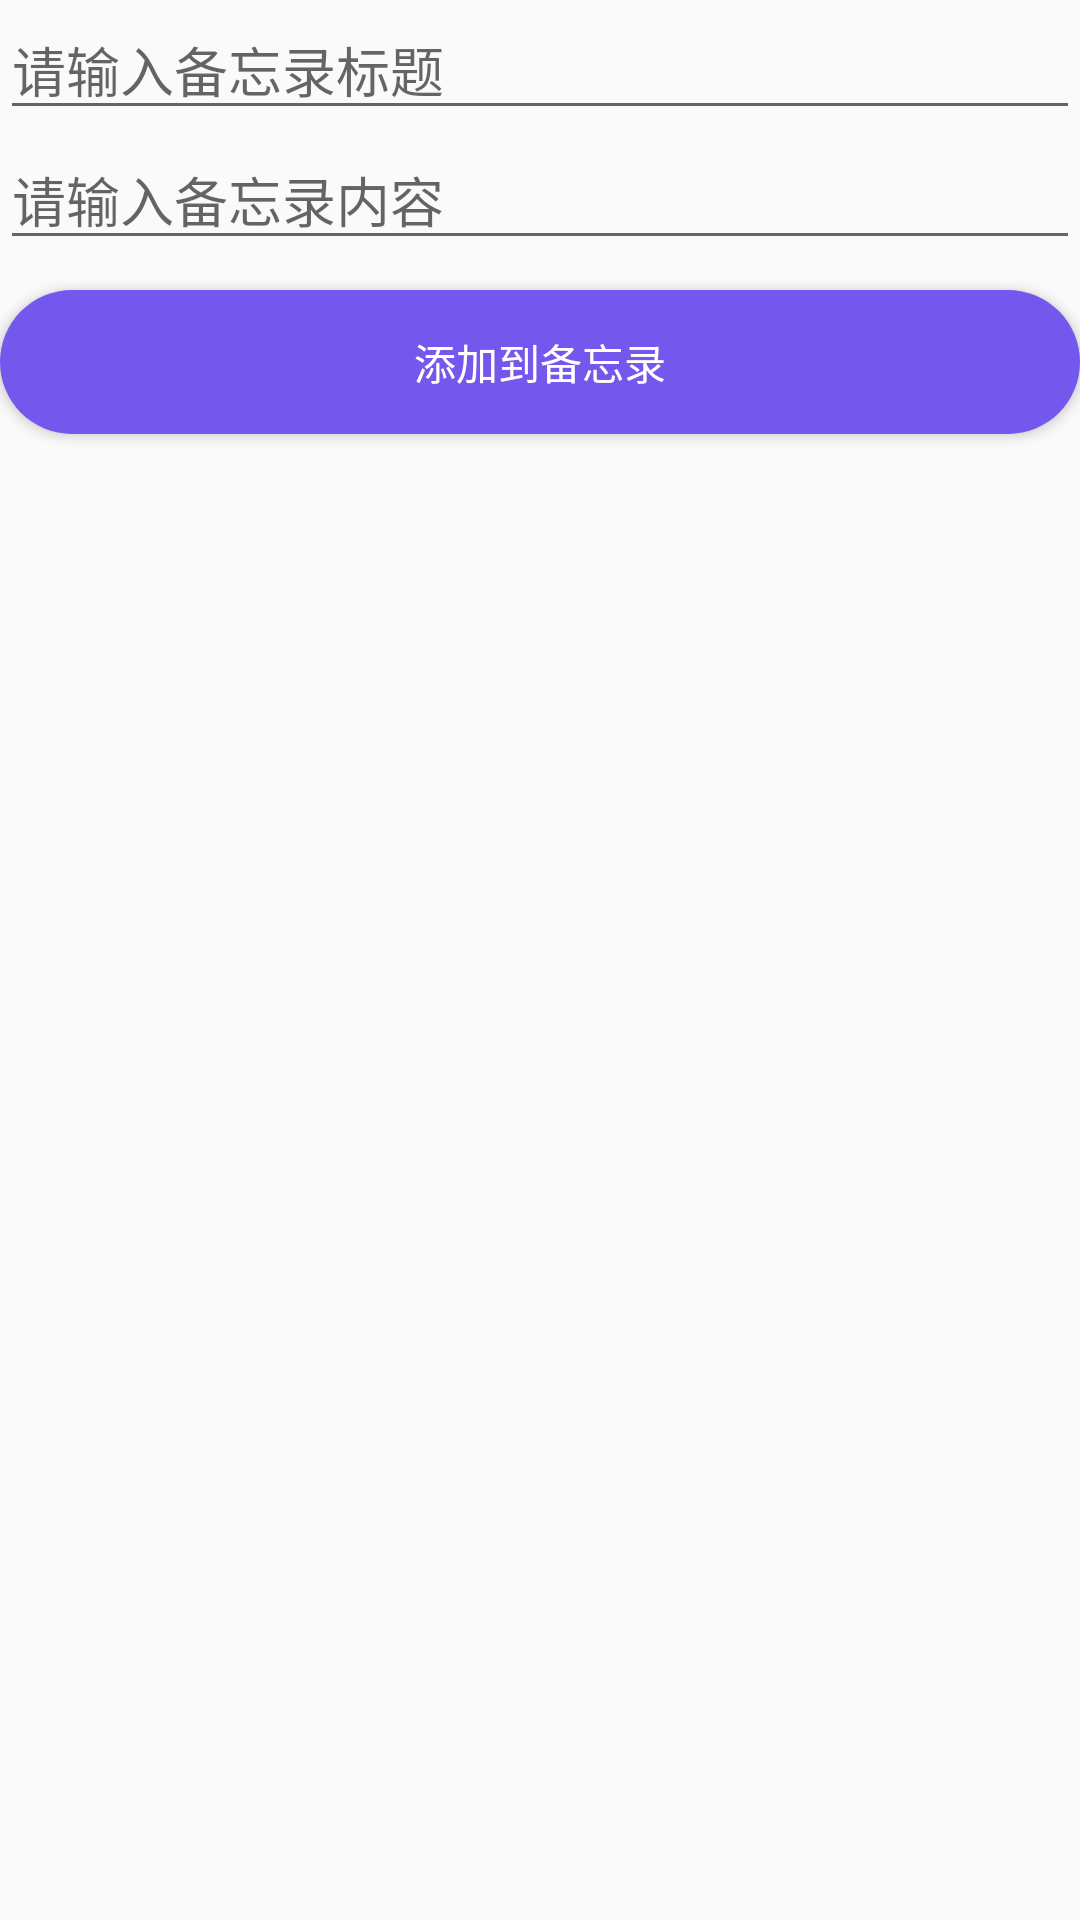

Write the Android layout XML for this screen, with the resource values it uses.
<!-- AndroidManifest.xml: application theme AppTheme -->
<!-- res/layout/fragment3.xml -->
<?xml version="1.0" encoding="utf-8"?>
<LinearLayout xmlns:android="http://schemas.android.com/apk/res/android"
    android:layout_width="match_parent"
    android:layout_height="match_parent"
    android:orientation="vertical"
    android:background="@drawable/bj1"
    >

    <EditText
        android:id="@+id/et_title"
        android:layout_width="match_parent"
        android:layout_height="wrap_content"
        android:hint="请输入备忘录标题" />

    <EditText
        android:id="@+id/et_text"
        android:layout_width="match_parent"
        android:layout_height="wrap_content"
        android:hint="请输入备忘录内容" />

    <Button
        android:id="@+id/btn_bwl"
        android:layout_width="match_parent"
        android:layout_height="wrap_content"
        android:layout_marginTop="10dp"
        android:layout_marginBottom="10dp"
        android:background="@drawable/button_drawable"
        android:text="添加到备忘录"
        android:textColor="@color/white" />

    <androidx.recyclerview.widget.RecyclerView
        android:id="@+id/rv"
        android:layout_width="match_parent"
        android:layout_height="match_parent" />
</LinearLayout>
<!-- resources referenced by this layout -->
<resources>
  <!-- drawable button_drawable (drawable) -->
  <?xml version="1.0" encoding="utf-8" ?>
  <shape xmlns:android="http://schemas.android.com/apk/res/android"
      android:shape="rectangle">
      
      <solid android:color="#7457ED" />
      
      <corners android:radius="105dip" />
  </shape>
  <style name="AppTheme" parent="Theme.AppCompat.Light.DarkActionBar">
          
          <item name="colorPrimary">@color/purple_500</item>
          <item name="colorPrimaryDark">@color/purple_700</item>
          <item name="colorAccent">@color/purple_200</item>
      </style>
  <!-- not gathered from this repository: default colours our renderer supplied (Android Studio template values) -->
  <color name="purple_200">#FFBB86FC</color>
  <color name="purple_500">#FF6200EE</color>
  <color name="purple_700">#FF3700B3</color>
  <color name="white">#FFFFFFFF</color>
</resources>
